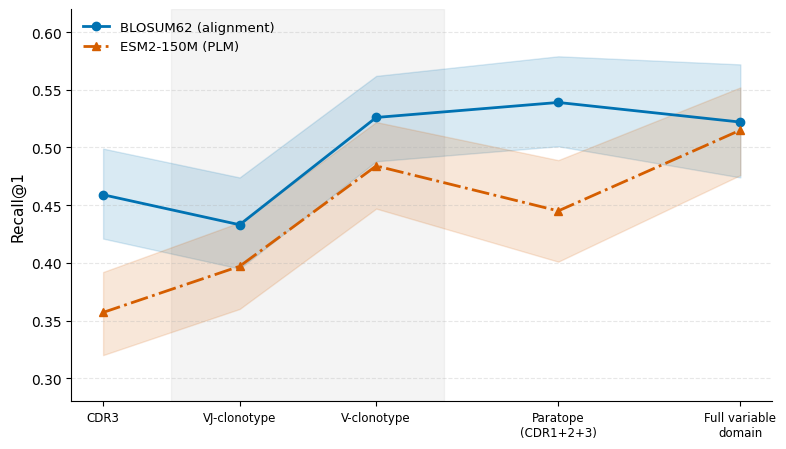

This figure's Python source:
#!/usr/bin/env python3
"""Manuscript Fig 3 — BCR representation ladder (corrected tie_v2 data).
BLOSUM62 vs ESM2-150M across CDR3, VJ-/V-clonotype, paratope, full variable domain
with 95% nested-bootstrap CI bands. Reads corrected reports; writes to the manuscript figures dir."""
import matplotlib as mpl; mpl.use("Agg")
import matplotlib.pyplot as plt
import numpy as np
from pathlib import Path
mpl.rcParams["font.sans-serif"]=["Arial","Helvetica","DejaVu Sans"]
mpl.rcParams["pdf.fonttype"]=42

# Ordered benchmark ladder: CDR3, VJ-clonotype, V-clonotype, paratope, full variable domain.
# VJ-/V-clonotype are the clonotype-filter variants (shaded band); the others vary input content.
# (The length-matched framework-CDR3 control is supplementary-only: Supp Note S2.5, Table S3, Fig S8.)
xs=[0,0.6,1.2,2.0,2.8]
xlabels=["CDR3","VJ-clonotype","V-clonotype","Paratope\n(CDR1+2+3)","Full variable\ndomain"]

# (mean, lo, hi) per level — corrected 20-seed nested bootstrap; clonotype variants from l2_vjfilter run
blosum={0:(0.459,0.421,0.499),0.6:(0.433,0.395,0.474),1.2:(0.526,0.488,0.562),2.0:(0.539,0.501,0.579),2.8:(0.522,0.474,0.572)}
esm   ={0:(0.357,0.320,0.392),0.6:(0.397,0.360,0.435),1.2:(0.484,0.447,0.522),2.0:(0.445,0.401,0.489),2.8:(0.515,0.476,0.552)}

fig,ax=plt.subplots(figsize=(8.0,4.6))
ax.axvspan(0.3,1.5,color="#999999",alpha=0.10,zorder=0)  # clonotype-filter region (L2, L2.5)
def plot_series(data,color,label,marker,ls):
    x=list(data.keys()); m=[data[k][0] for k in x]
    lo=[data[k][1] for k in x]; hi=[data[k][2] for k in x]
    ax.plot(x,m,color=color,lw=2,ms=6,marker=marker,linestyle=ls,label=label,zorder=3)
    ax.fill_between(x,lo,hi,color=color,alpha=0.15,zorder=1)

plot_series(blosum,"#0072B2","BLOSUM62 (alignment)","o","-")
plot_series(esm,"#D55E00","ESM2-150M (PLM)","^","-.")

ax.set_xticks(xs); ax.set_xticklabels(xlabels,fontsize=8.5)
ax.set_ylabel("Recall@1",fontsize=11)
ax.set_ylim(0.28,0.62); ax.set_yticks(np.arange(0.30,0.61,0.05))
ax.grid(axis="y",ls="--",alpha=0.3)
ax.spines["top"].set_visible(False); ax.spines["right"].set_visible(False)
ax.legend(loc="upper left",fontsize=9.5,frameon=False)
plt.tight_layout()
out=Path("outputs/manuscript_submission/figures")
out.mkdir(parents=True, exist_ok=True); (out/"png").mkdir(parents=True, exist_ok=True)
plt.savefig(out/"fig3.pdf",bbox_inches="tight")
plt.savefig(out/"png"/"fig3.png",dpi=300,bbox_inches="tight")
print("Saved fig3 ->",out/"fig3.pdf")
